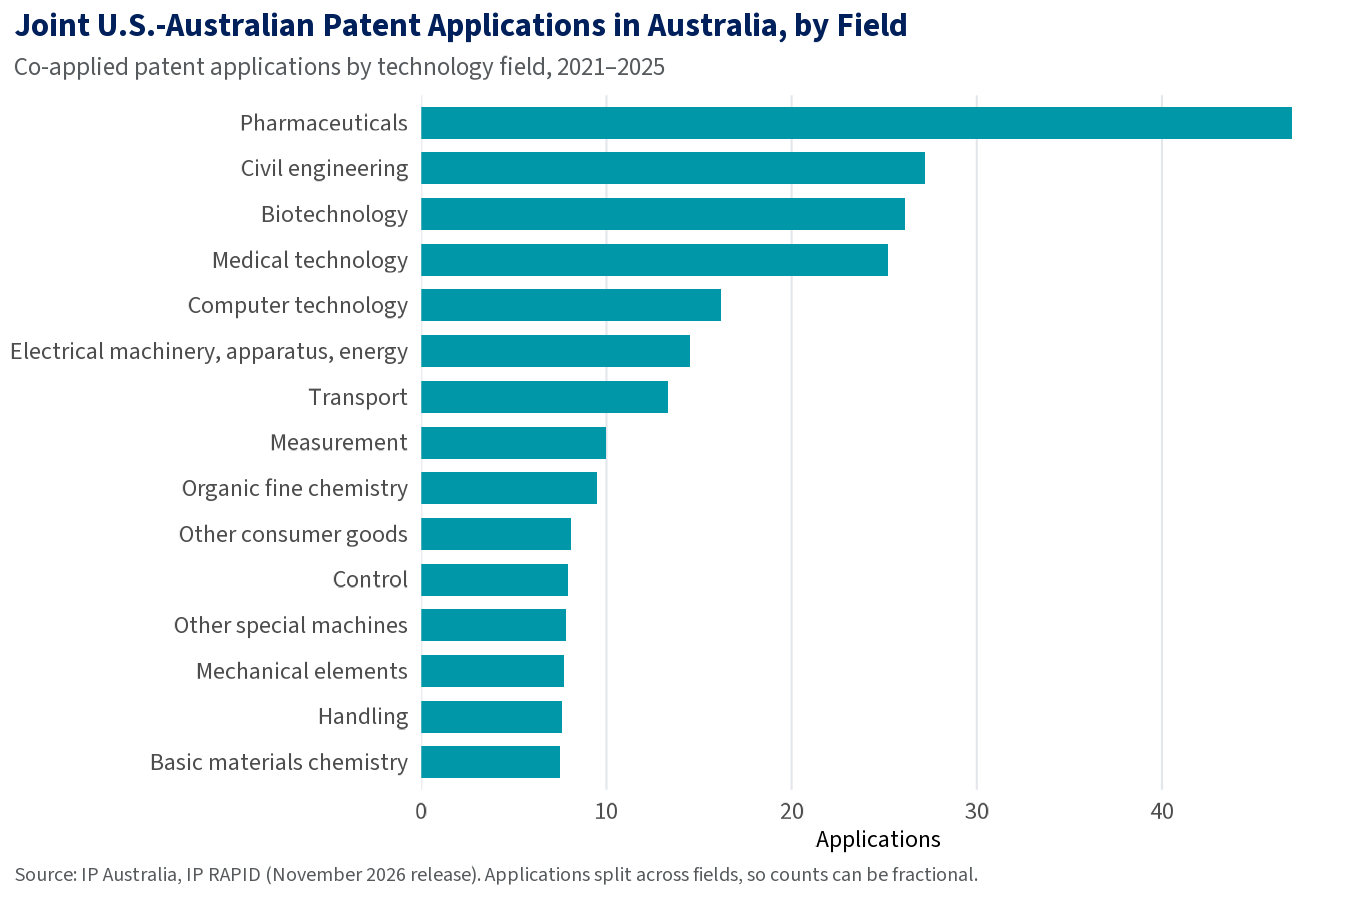

Values plotted in this chart, from the file beside it:
title, Joint U.S.-Australian patent application…
subtitle, Co-applied patent applications by techno…
caption, Source: IP Australia, IP RAPID (November…
chart_type, Horizontal bar
category_variable, field
category_axis, vertical
category_axis_label, (none)
value_variable, n_us_au
value_axis, horizontal
value_axis_label, Applications
value_units, Number
value_axis_min, auto
value_axis_max, auto
series_variable, (none)
series_colours, (none)
layers, Col (fill=#0098A8, width=0.7)
title_style, Bold
notes, Top 15 fields. Fractional counts.
field, n_us_au
16 pharmaceuticals, 47
35 civil engineering, 27.2
15 biotechnology, 26.1
13 medical technology, 25.2
6 computer technology, 16.2
1 electrical machinery apparatus energy, 14.5
32 transport, 13.3
10 measurement, 10
14 organic fine chemistry, 9.5
34 other consumer goods, 8.1
12 control, 7.9
29 other special machines, 7.8
31 mechanical elements, 7.7
25 handling, 7.6
19 basic materials chemistry, 7.5
